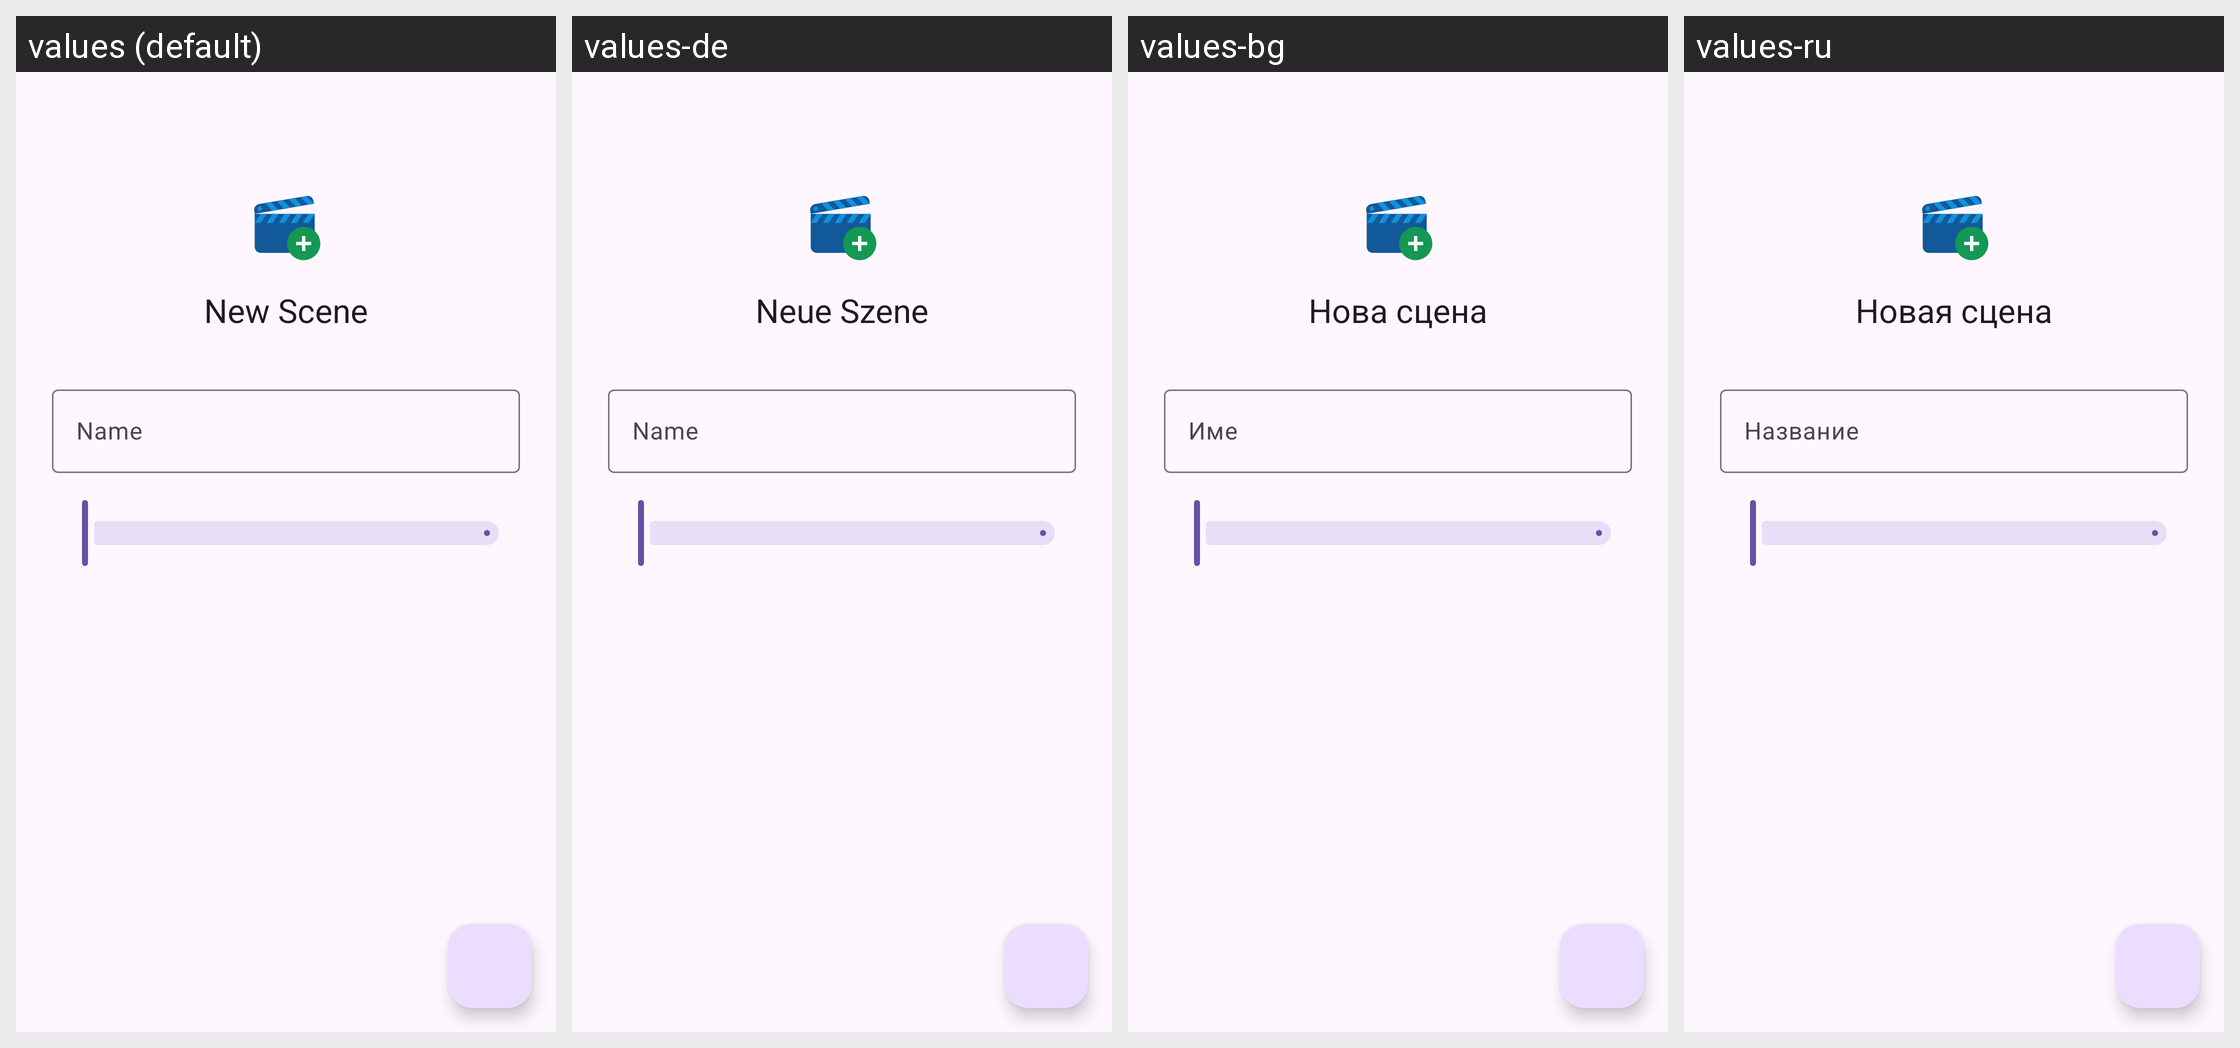

This grid shows one Android layout under several languages. Give, for every string resource on the screen, its name, the default text and each shown locale's text.
Android screen res/layout/activity_hue_scene.xml rendered under 4 locales, left to right: values (default), values-de, values-bg, values-ru. Device: Nexus 5 (rendered at 1080×1920; each locale shown at half size, 540×960, under a caption strip naming it); theme Theme.Material3.DayNight.NoActionBar.
Other locales in the repository, not shown: values-ar, values-cs, values-da, values-el, values-es, values-et, values-fi, values-fr, values-hu, values-it, values-ja, values-ko, values-lt, values-lv, values-nl, values-pl, values-pt, values-ro, values-sv, values-tr, values-vi, values-zh-rCN, values-zh-rTW.
Strings drawn on this screen, with the default value and each locale's value (text and hints the layout hard-codes, and strings that could not be matched under every locale, appear in the picture but are not listed):

hue_new_scene
  values: New Scene
  values-de: Neue Szene
  values-bg: Нова сцена
  values-ru: Новая сцена

pref_add_name
  values: Name
  values-de: Name
  values-bg: Име
  values-ru: Название
